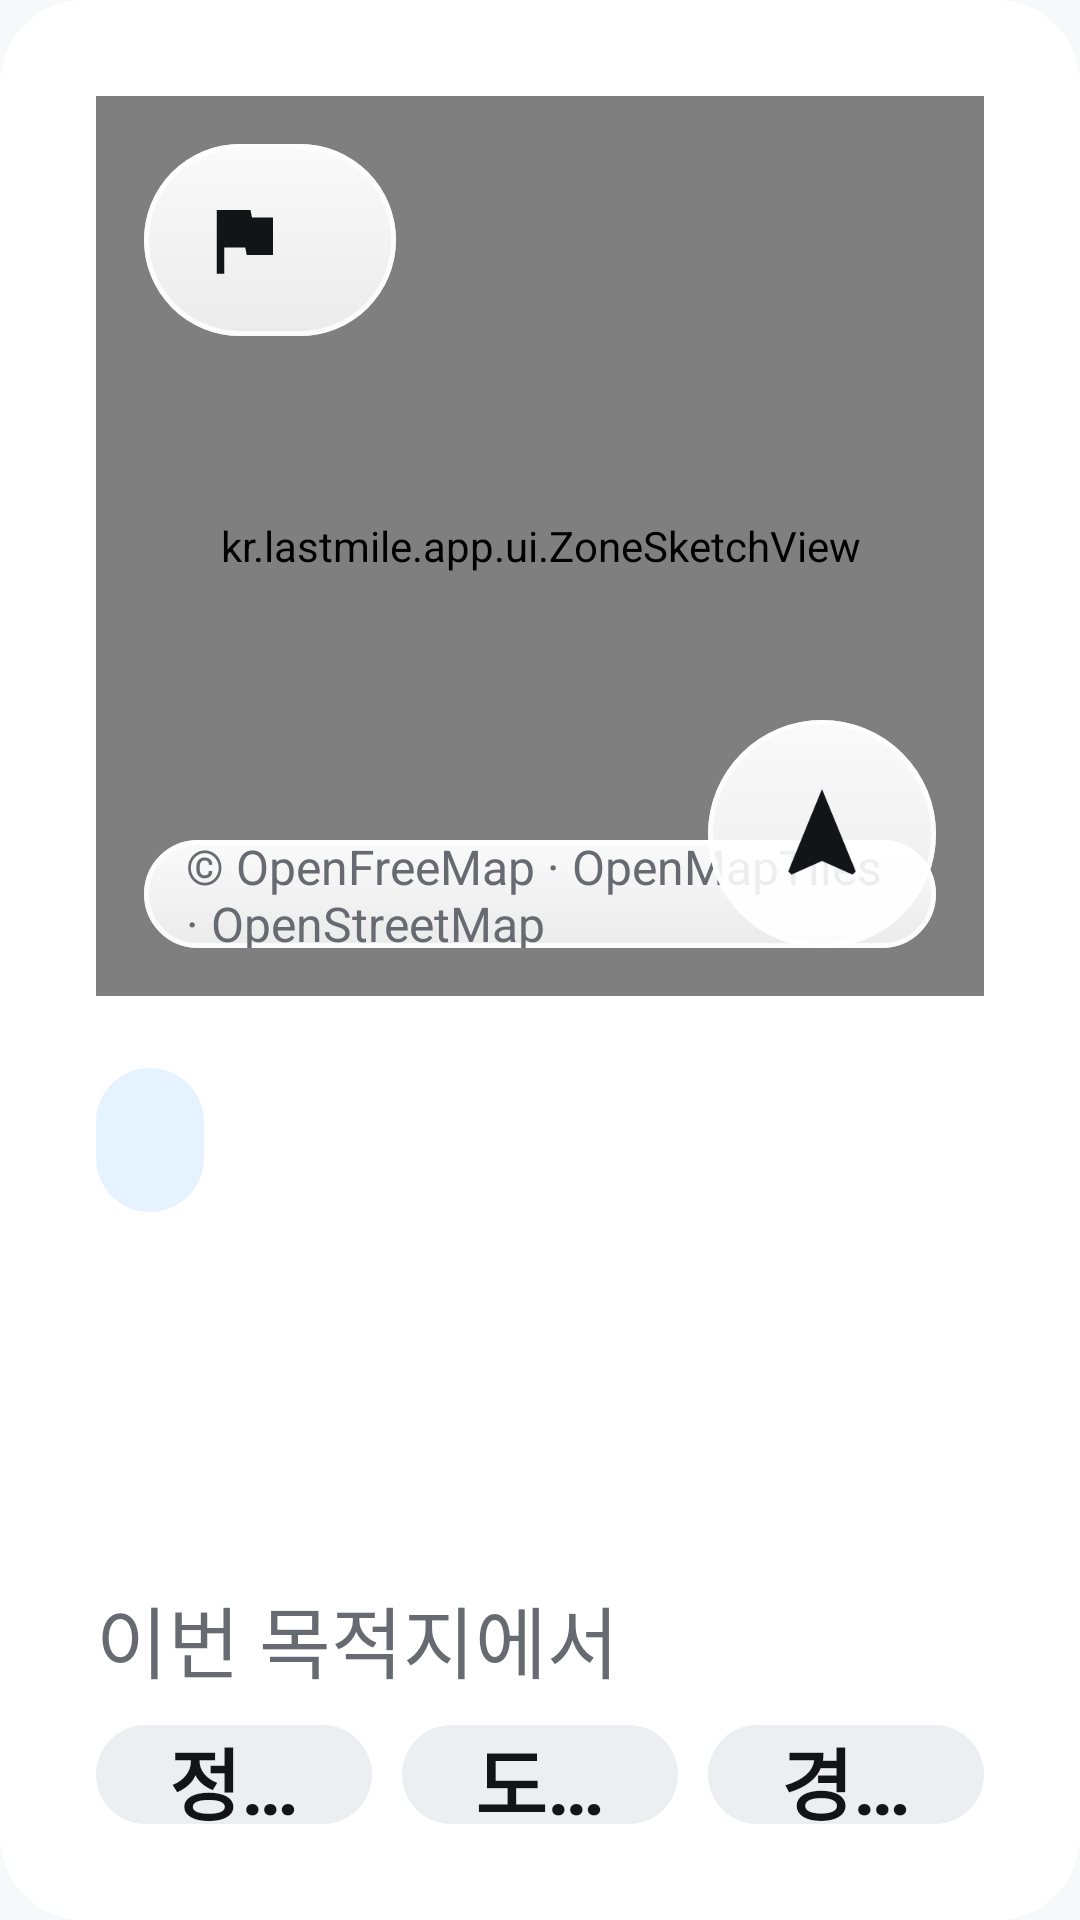

The Android layout XML behind this screen, and the referenced resources:
<!-- AndroidManifest.xml: application theme Theme.LastMile -->
<!-- res/layout/card_detail.xml -->
<?xml version="1.0" encoding="utf-8"?>
<LinearLayout xmlns:android="http://schemas.android.com/apk/res/android" android:layout_width="match_parent" android:layout_height="wrap_content"
    android:orientation="vertical" android:background="@drawable/bg_card" android:padding="@dimen/card_padding">
    <FrameLayout android:id="@+id/mapSlotIdle" android:layout_width="match_parent" android:layout_height="300dp" android:background="@drawable/bg_map" android:clipToOutline="true" android:layout_marginBottom="24dp">
        <kr.lastmile.app.ui.ZoneSketchView android:id="@+id/idleSketch" android:layout_width="match_parent" android:layout_height="match_parent"/>
        <include layout="@layout/view_map_glass"/>
    </FrameLayout>
    <TextView android:id="@+id/detailCategory" style="@style/Chip" android:layout_width="wrap_content" android:layout_height="wrap_content" android:background="@drawable/bg_chip_accent" android:textColor="@color/accent" android:minHeight="48dp" android:paddingStart="18dp" android:paddingEnd="18dp"/>
    <TextView android:id="@+id/detailName" style="@style/Text.Title" android:layout_width="match_parent" android:layout_height="wrap_content" android:layout_marginTop="16dp" android:maxLines="2" android:ellipsize="end"/>
    <TextView android:id="@+id/detailAddress" style="@style/Text.Label" android:layout_width="match_parent" android:layout_height="wrap_content" android:layout_marginTop="6dp" android:maxLines="1" android:ellipsize="end"/>
    
    <TextView style="@style/Text.Label" android:layout_width="wrap_content" android:layout_height="wrap_content" android:layout_marginTop="20dp" android:text="@string/purpose_title"/>
    <include layout="@layout/view_purpose" android:layout_width="match_parent" android:layout_height="wrap_content" android:layout_marginTop="10dp"/>
    <View android:layout_width="match_parent" android:layout_height="2dp" android:background="@color/outline" android:layout_marginTop="24dp" android:layout_marginBottom="20dp"/>
    <include android:id="@+id/detailCurb" layout="@layout/row_fact"/>
    <include android:id="@+id/detailParking" layout="@layout/row_fact" android:layout_width="match_parent" android:layout_height="wrap_content" android:layout_marginTop="18dp"/>
    <include android:id="@+id/detailMeet" layout="@layout/row_fact" android:layout_width="match_parent" android:layout_height="wrap_content" android:layout_marginTop="18dp"/>
    <include android:id="@+id/detailDrop" layout="@layout/row_fact" android:layout_width="match_parent" android:layout_height="wrap_content" android:layout_marginTop="18dp" android:visibility="gone"/>
    <View android:layout_width="match_parent" android:layout_height="2dp" android:background="@color/outline" android:layout_marginTop="20dp" android:layout_marginBottom="20dp"/>
    
    <LinearLayout android:id="@+id/meetingCard" android:layout_width="match_parent" android:layout_height="wrap_content" android:orientation="horizontal" android:gravity="center_vertical" android:clickable="true" android:focusable="true">
        <ImageView android:layout_width="44dp" android:layout_height="44dp" android:src="@drawable/ic_bell" android:tint="@color/text_primary"/>
        <LinearLayout android:layout_width="0dp" android:layout_weight="1" android:layout_height="wrap_content" android:orientation="vertical" android:layout_marginStart="20dp" android:layout_marginEnd="12dp">
            <TextView style="@style/Text.Body" android:layout_width="wrap_content" android:layout_height="wrap_content" android:textStyle="bold" android:text="@string/meeting_mode"/>
            <TextView android:id="@+id/meetingDesc" style="@style/Text.Label" android:layout_width="match_parent" android:layout_height="wrap_content" android:layout_marginTop="4dp" android:maxLines="2" android:ellipsize="end" android:text="@string/meeting_off"/>
        </LinearLayout>
        <FrameLayout android:layout_width="110dp" android:layout_height="60dp">
            <com.google.android.material.materialswitch.MaterialSwitch android:id="@+id/meetingSwitch" android:layout_width="wrap_content" android:layout_height="wrap_content" android:layout_gravity="center" android:scaleX="1.5" android:scaleY="1.5"/>
        </FrameLayout>
    </LinearLayout>
</LinearLayout>
<!-- res/layout/view_map_glass.xml (included above) -->
<?xml version="1.0" encoding="utf-8"?>
<merge xmlns:android="http://schemas.android.com/apk/res/android">
    <LinearLayout android:id="@+id/glassTitle" android:layout_width="wrap_content" android:layout_height="64dp" android:orientation="horizontal" android:gravity="center_vertical"
        android:layout_gravity="top|start" android:layout_margin="16dp" android:paddingStart="18dp" android:paddingEnd="24dp"
        android:background="@drawable/bg_glass" android:elevation="8dp" android:outlineProvider="background" android:maxWidth="560dp">
        <ImageView android:id="@+id/glassIcon" android:layout_width="30dp" android:layout_height="30dp" android:src="@drawable/ic_flag" android:tint="@color/text_primary"/>
        <TextView android:id="@+id/glassText" style="@style/Text.Label" android:layout_width="wrap_content" android:layout_height="wrap_content" android:layout_marginStart="12dp" android:textColor="@color/text_primary" android:textStyle="bold" android:maxLines="1" android:ellipsize="end" android:maxWidth="460dp"/>
    </LinearLayout>
    <ImageButton android:id="@+id/recenterButton" android:layout_width="76dp" android:layout_height="76dp" android:layout_gravity="bottom|end" android:layout_margin="16dp"
        android:background="@drawable/bg_glass_circle" android:elevation="8dp" android:outlineProvider="background" android:src="@drawable/ic_navigation" android:tint="@color/text_primary" android:padding="20dp" android:scaleType="fitCenter" android:contentDescription="@string/recenter"/>
    <TextView android:id="@+id/glassCredit" style="@style/Text.Caption" android:layout_width="wrap_content" android:layout_height="36dp" android:gravity="center_vertical" android:layout_gravity="bottom|start" android:layout_margin="16dp"
        android:paddingStart="14dp" android:paddingEnd="14dp" android:textSize="16sp" android:textColor="@color/text_secondary" android:background="@drawable/bg_glass" android:elevation="4dp" android:outlineProvider="background" android:text="@string/map_credit"/>
</merge>
<!-- res/layout/view_purpose.xml (included above) -->
<?xml version="1.0" encoding="utf-8"?>
<LinearLayout xmlns:android="http://schemas.android.com/apk/res/android" android:id="@+id/purposeRow" android:layout_width="match_parent" android:layout_height="wrap_content" android:orientation="horizontal" android:gravity="center_vertical">
    <TextView android:id="@+id/purposeStop" style="@style/Chip" android:layout_width="0dp" android:layout_weight="1" android:layout_height="wrap_content" android:minHeight="64dp" android:text="@string/purpose_stop" android:maxLines="1" android:ellipsize="end" android:clickable="true" android:focusable="true"/>
    <TextView android:id="@+id/purposePark" style="@style/Chip" android:layout_width="0dp" android:layout_weight="1" android:layout_height="wrap_content" android:minHeight="64dp" android:layout_marginStart="10dp" android:text="@string/purpose_park" android:maxLines="1" android:ellipsize="end" android:clickable="true" android:focusable="true"/>
    <TextView android:id="@+id/purposeVia" style="@style/Chip" android:layout_width="0dp" android:layout_weight="1" android:layout_height="wrap_content" android:minHeight="64dp" android:layout_marginStart="10dp" android:text="@string/purpose_via" android:maxLines="1" android:ellipsize="end" android:clickable="true" android:focusable="true"/>
</LinearLayout>
<!-- res/layout/row_fact.xml (included above) -->
<?xml version="1.0" encoding="utf-8"?>
<LinearLayout xmlns:android="http://schemas.android.com/apk/res/android" android:layout_width="match_parent" android:layout_height="wrap_content" android:orientation="horizontal" android:gravity="center_vertical">
    <ImageView android:id="@+id/factIcon" android:layout_width="40dp" android:layout_height="40dp" android:tint="@color/text_primary"/>
    <TextView android:id="@+id/factLabel" style="@style/Text.Label" android:layout_width="92dp" android:layout_height="wrap_content" android:layout_marginStart="18dp"/>
    <TextView android:id="@+id/factValue" style="@style/Text.Body" android:layout_width="0dp" android:layout_weight="1" android:layout_height="wrap_content" android:textStyle="bold" android:maxLines="2" android:ellipsize="end"/>
</LinearLayout>
<!-- resources referenced by this layout -->
<resources>
  <color name="accent">@color/informative_positive</color>
  <color name="outline">@color/basic_600</color>
  <color name="text_primary">@color/basic_100</color>
  <color name="text_secondary">@color/basic_300</color>
  <dimen name="card_padding">32dp</dimen>
  <!-- drawable bg_card (drawable) -->
  <shape xmlns:android="http://schemas.android.com/apk/res/android" android:shape="rectangle">
      <solid android:color="@color/surface"/>
      <corners android:radius="@dimen/card_radius"/>
  </shape>
  <!-- drawable bg_chip_accent (drawable) -->
  <shape xmlns:android="http://schemas.android.com/apk/res/android" android:shape="rectangle">
      <solid android:color="@color/accent_container"/>
      <corners android:radius="30dp"/>
  </shape>
  <!-- drawable ic_flag (drawable) -->
  <vector xmlns:android="http://schemas.android.com/apk/res/android" android:width="24dp" android:height="24dp" android:viewportWidth="24" android:viewportHeight="24" android:tint="?attr/colorControlNormal">
      <path android:fillColor="#FFFFFFFF" android:pathData="M14.4,6L14,4H5v17h2v-7h5.6l0.4,2h7V6z"/>
  </vector>
  <string name="map_credit">© OpenFreeMap · OpenMapTiles · OpenStreetMap</string>
  <string name="meeting_mode">마중 알림</string>
  <string name="meeting_off">기다리는 사람에게 도착 소식을 자동으로 보내요</string>
  <string name="purpose_park">도착 후 주차</string>
  <string name="purpose_stop">정차 · 픽업</string>
  <string name="purpose_title">이번 목적지에서</string>
  <string name="purpose_via">경유</string>
  <string name="recenter">현재 위치로</string>
  <style name="Text.Body"><item name="android:textSize">@dimen/text_body</item><item name="android:lineSpacingMultiplier">1.25</item></style>
  <style name="Text.Caption"><item name="android:textSize">@dimen/text_caption</item><item name="android:textColor">@color/text_tertiary</item></style>
  <style name="Text.Label"><item name="android:textSize">@dimen/text_label</item><item name="android:textColor">@color/text_secondary</item></style>
  <style name="Text.Title"><item name="android:textSize">@dimen/text_title</item><item name="android:textStyle">bold</item><item name="android:letterSpacing">-0.01</item></style>
  <color name="informative_positive">#0082FF</color>
  <color name="basic_600">#E0E1E6</color>
  <color name="basic_100">#131417</color>
  <color name="basic_300">#686A72</color>
  <color name="surface">@color/basic_900</color>
  <dimen name="card_radius">28dp</dimen>
  <color name="accent_container">#1A0082FF</color>
  <!-- drawable bg_chip (drawable) -->
  <shape xmlns:android="http://schemas.android.com/apk/res/android" android:shape="rectangle">
      <solid android:color="@color/surface_variant"/>
      <corners android:radius="30dp"/>
  </shape>
  <dimen name="chip_height">64dp</dimen>
  <dimen name="text_label">26sp</dimen>
  <dimen name="text_body">30sp</dimen>
  <dimen name="text_caption">24sp</dimen>
  <color name="text_tertiary">@color/basic_400</color>
  <dimen name="text_title">44sp</dimen>
  <color name="background">@color/basic_800</color>
  <color name="button_primary">@color/basic_100</color>
  <color name="text_on_primary">@color/basic_900</color>
  <style name="Theme.LastMile.Sheet" parent="ThemeOverlay.Material3.BottomSheetDialog">
          <item name="bottomSheetStyle">@style/Widget.LastMile.Sheet</item>
      </style>
  <color name="basic_900">#FFFFFF</color>
  <color name="surface_variant">@color/basic_700</color>
  <color name="basic_400">#A4A8AE</color>
  <color name="basic_800">#F7F8FA</color>
  <color name="basic_700">#EDEEF2</color>
  <!-- drawable bg_sheet (drawable) -->
  <shape xmlns:android="http://schemas.android.com/apk/res/android" android:shape="rectangle">
      <solid android:color="@color/surface"/>
      <corners android:topLeftRadius="36dp" android:topRightRadius="36dp"/>
  </shape>
</resources>
